Run: headless pygame with SDL's dummy video driver; simulated clock (each Clock.tick advances the game by its frame time, no real sleeping); random seed 0; keys injected as events and as key.get_pressed() state; mouse plan: one left click at the window centre at the start of phase 2, then a move to the lower-right quarter at the start of phase 3.
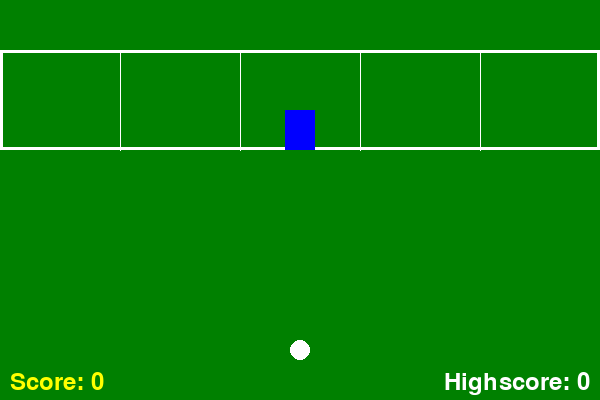
Frame 1 of 4 · flips 1–60 · no input
Frame 2 of 4 · flips 61–180 · clicked the window centre · tapped SPACE, RETURN · held RIGHT (→), D · screen unchanged from frame 1, image omitted
Frame 3 of 4 · flips 181–300 · moved the mouse to the lower-right quarter · held DOWN (↓), S · screen unchanged from frame 2, image omitted
Frame 4 of 4 · flips 301–420 · held LEFT (←), A, UP (↑), W · screen unchanged from frame 3, image omitted

The pygame program that drew these frames:

import random
import pygame
from pathlib import Path

GOAL_MESSAGES = [
    'Goal!',
    'Fantastisch schot!',
    'Raak!',
    'Onhoudbaar!',
]

SAVE_MESSAGES = [
    'Wat een redding!',
    'Keeper pakt hem!',
    'Helaas gemist!',
]

WIDTH, HEIGHT = 600, 400
GOAL_Y = 50
GOAL_HEIGHT = 100
SECTIONS = 5
SUCCESS_CHANCES = [0.8, 0.6, 0.4, 0.2]

HIGHSCORE_FILE = Path("highscore.txt")

pygame.init()
screen = pygame.display.set_mode((WIDTH, HEIGHT))
pygame.display.set_caption("Penalty Game")
font = pygame.font.SysFont(None, 36)
clock = pygame.time.Clock()

# positions for ball and keeper
ball_start = (WIDTH // 2, HEIGHT - 50)
ball_pos = list(ball_start)
keeper_pos = [WIDTH // 2, GOAL_Y + GOAL_HEIGHT - 20]
GOLD = (255, 215, 0)

def load_highscore():
    try:
        return int(HIGHSCORE_FILE.read_text())
    except Exception:
        return 0


def save_highscore(score):
    try:
        HIGHSCORE_FILE.write_text(str(score))
    except Exception:
        pass


def run_game(highscore):
    score = 0
    ball_pos[:] = ball_start
    keeper_pos[0] = WIDTH // 2
    shooting = False
    ball_target = None
    keeper_target = None
    section_chosen = None
    running = True

    while running:
        for event in pygame.event.get():
            if event.type == pygame.QUIT:
                return score, False
            elif event.type == pygame.MOUSEBUTTONDOWN and not shooting and score < 4:
                x, y = event.pos
                if GOAL_Y <= y <= GOAL_Y + GOAL_HEIGHT:
                    section_chosen = x // (WIDTH // SECTIONS)
                    ball_target = (
                        section_chosen * WIDTH // SECTIONS + WIDTH // (2 * SECTIONS),
                        GOAL_Y + 10,
                    )
                    kans = SUCCESS_CHANCES[min(score, len(SUCCESS_CHANCES) - 1)]
                    if random.random() < kans:
                        choices = [i for i in range(SECTIONS) if i != section_chosen]
                        keeper_target = random.choice(choices)
                    else:
                        keeper_target = section_chosen
                    shooting = True

        if shooting:
            # move ball
            ball_pos[1] -= 10
            if ball_pos[1] < ball_target[1]:
                ball_pos[1] = ball_target[1]
            # move keeper
            target_x = keeper_target * WIDTH // SECTIONS + WIDTH // (2 * SECTIONS)
            if keeper_pos[0] < target_x:
                keeper_pos[0] += 15
                if keeper_pos[0] > target_x:
                    keeper_pos[0] = target_x
            elif keeper_pos[0] > target_x:
                keeper_pos[0] -= 15
                if keeper_pos[0] < target_x:
                    keeper_pos[0] = target_x

            if ball_pos[1] == ball_target[1] and keeper_pos[0] == target_x:
                if keeper_target == section_chosen:
                    msg = random.choice(SAVE_MESSAGES)
                    text = font.render(msg + f" Score: {score}", True, (255, 255, 255))
                    screen.blit(text, (20, HEIGHT - 40))
                    pygame.display.flip()
                    pygame.time.wait(1500)
                    return score, False
                else:
                    score += 1
                    if score >= 4:
                        msg = font.render("Gefeliciteerd, je hebt gewonnen!", True, (255, 255, 255))
                        screen.blit(msg, (20, HEIGHT - 40))
                        pygame.display.flip()
                        pygame.time.wait(1500)
                        return score, True
                    else:
                        ball_pos[:] = ball_start
                        keeper_pos[0] = WIDTH // 2
                        shooting = False

        draw_field()
        draw_ball(gold=(score == 3))
        draw_keeper()
        if score == 3 and not shooting:
            gold_msg = font.render('Gouden bal!', True, GOLD)
            screen.blit(gold_msg, (WIDTH // 2 - gold_msg.get_width() // 2, HEIGHT - 70))
        score_text = font.render(f"Score: {score}", True, (255, 255, 0))
        hs_text = font.render(f"Highscore: {highscore}", True, (255, 255, 255))
        screen.blit(score_text, (10, HEIGHT - 30))
        screen.blit(hs_text, (WIDTH - hs_text.get_width() - 10, HEIGHT - 30))
        pygame.display.flip()
        clock.tick(30)

    return score, False


def draw_field():
    screen.fill((0, 128, 0))
    # goal
    pygame.draw.rect(screen, (255, 255, 255), (0, GOAL_Y, WIDTH, GOAL_HEIGHT), 3)
    # divide goal into sections
    for i in range(1, SECTIONS):
        x = i * WIDTH // SECTIONS
        pygame.draw.line(screen, (255, 255, 255), (x, GOAL_Y), (x, GOAL_Y + GOAL_HEIGHT), 1)


def draw_ball(gold=False):
    color = GOLD if gold else (255, 255, 255)
    pygame.draw.circle(screen, color, (int(ball_pos[0]), int(ball_pos[1])), 10)


def draw_keeper():
    pygame.draw.rect(screen, (0, 0, 255), (int(keeper_pos[0]) - 15, int(keeper_pos[1]) - 20, 30, 40))


def main():
    highscore = load_highscore()
    playing = True

    while playing:
        score, won = run_game(highscore)
        if score > highscore:
            highscore = score
            save_highscore(highscore)

        msg = "Gefeliciteerd, je hebt gewonnen!" if won else random.choice(SAVE_MESSAGES)
        end_text = font.render(msg + f" Score: {score}", True, (255, 255, 255))
        screen.blit(end_text, (20, HEIGHT // 2 - 20))
        info = font.render("Klik om opnieuw te spelen of sluit het venster", True, (255, 255, 0))
        screen.blit(info, (20, HEIGHT // 2 + 20))
        pygame.display.flip()

        waiting = True
        while waiting:
            for event in pygame.event.get():
                if event.type == pygame.QUIT:
                    waiting = False
                    playing = False
                elif event.type in (pygame.KEYDOWN, pygame.MOUSEBUTTONDOWN):
                    waiting = False

    pygame.quit()


if __name__ == "__main__":
    main()
